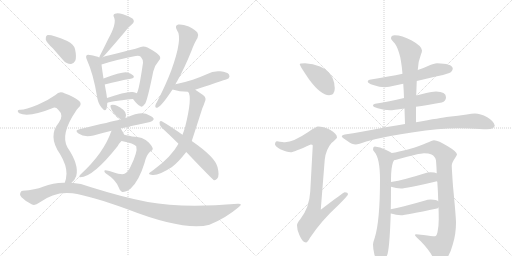
t = 0.00 s
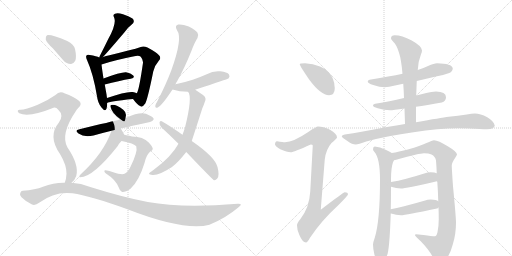
t = 3.80 s
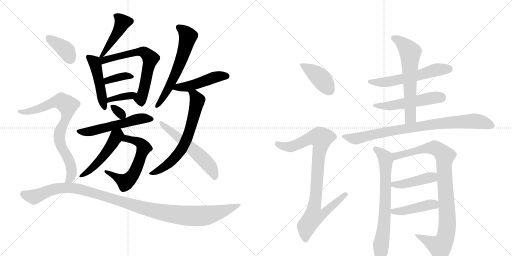
t = 7.60 s
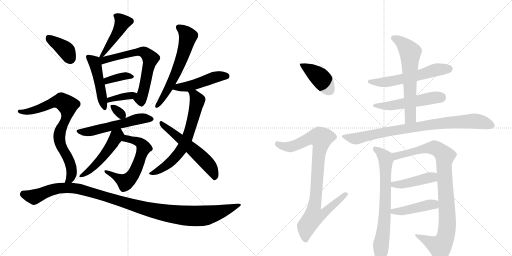
t = 11.41 s
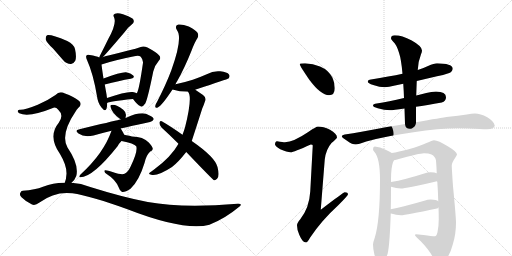
t = 15.21 s
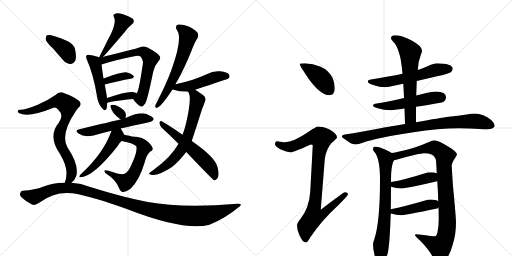
t = 19.01 s

The animated SVG that drew these frames (rendered in a browser with its animation timeline set to each time). Animation: 26 CSS @keyframes rules; one cycle of 19.01 s.

<svg version="1.1" viewBox="0 0 2048 1024" xmlns="http://www.w3.org/2000/svg">
  <g stroke="lightgray" stroke-dasharray="1,1" stroke-width="1" transform="scale(4, 4)">
    <line x1="0" y1="0" x2="256" y2="256"></line>
    <line x1="256" y1="0" x2="0" y2="256"></line>
    <line x1="128" y1="0" x2="128" y2="256"></line>
    <line x1="0" y1="128" x2="256" y2="128"></line>
    <line x1="256" y1="0" x2="512" y2="256"></line>
    <line x1="512" y1="0" x2="256" y2="256"></line>
    <line x1="384" y1="0" x2="384" y2="256"></line>
    <line x1="256" y1="128" x2="512" y2="128"></line>
  </g>
<g transform="scale(1, -1) translate(0, -850)">
   <style type="text/css">
    @keyframes keyframes0 {
      from {
       stroke: black;
       stroke-dashoffset: 444;
       stroke-width: 128;
       }
       59% {
       animation-timing-function: step-end;
       stroke: black;
       stroke-dashoffset: 0;
       stroke-width: 128;
       }
       to {
       stroke: black;
       stroke-width: 1024;
       }
       }
       #make-me-a-hanzi-animation-0 {
         animation: keyframes0 0.611328s both;
         animation-delay: 0.000000s;
         animation-timing-function: linear;
       }
    @keyframes keyframes1 {
      from {
       stroke: black;
       stroke-dashoffset: 474;
       stroke-width: 128;
       }
       61% {
       animation-timing-function: step-end;
       stroke: black;
       stroke-dashoffset: 0;
       stroke-width: 128;
       }
       to {
       stroke: black;
       stroke-width: 1024;
       }
       }
       #make-me-a-hanzi-animation-1 {
         animation: keyframes1 0.635742s both;
         animation-delay: 0.611328s;
         animation-timing-function: linear;
       }
    @keyframes keyframes2 {
      from {
       stroke: black;
       stroke-dashoffset: 652;
       stroke-width: 128;
       }
       68% {
       animation-timing-function: step-end;
       stroke: black;
       stroke-dashoffset: 0;
       stroke-width: 128;
       }
       to {
       stroke: black;
       stroke-width: 1024;
       }
       }
       #make-me-a-hanzi-animation-2 {
         animation: keyframes2 0.780599s both;
         animation-delay: 1.247070s;
         animation-timing-function: linear;
       }
    @keyframes keyframes3 {
      from {
       stroke: black;
       stroke-dashoffset: 365;
       stroke-width: 128;
       }
       54% {
       animation-timing-function: step-end;
       stroke: black;
       stroke-dashoffset: 0;
       stroke-width: 128;
       }
       to {
       stroke: black;
       stroke-width: 1024;
       }
       }
       #make-me-a-hanzi-animation-3 {
         animation: keyframes3 0.547038s both;
         animation-delay: 2.027669s;
         animation-timing-function: linear;
       }
    @keyframes keyframes4 {
      from {
       stroke: black;
       stroke-dashoffset: 370;
       stroke-width: 128;
       }
       55% {
       animation-timing-function: step-end;
       stroke: black;
       stroke-dashoffset: 0;
       stroke-width: 128;
       }
       to {
       stroke: black;
       stroke-width: 1024;
       }
       }
       #make-me-a-hanzi-animation-4 {
         animation: keyframes4 0.551107s both;
         animation-delay: 2.574707s;
         animation-timing-function: linear;
       }
    @keyframes keyframes5 {
      from {
       stroke: black;
       stroke-dashoffset: 315;
       stroke-width: 128;
       }
       51% {
       animation-timing-function: step-end;
       stroke: black;
       stroke-dashoffset: 0;
       stroke-width: 128;
       }
       to {
       stroke: black;
       stroke-width: 1024;
       }
       }
       #make-me-a-hanzi-animation-5 {
         animation: keyframes5 0.506348s both;
         animation-delay: 3.125814s;
         animation-timing-function: linear;
       }
    @keyframes keyframes6 {
      from {
       stroke: black;
       stroke-dashoffset: 553;
       stroke-width: 128;
       }
       64% {
       animation-timing-function: step-end;
       stroke: black;
       stroke-dashoffset: 0;
       stroke-width: 128;
       }
       to {
       stroke: black;
       stroke-width: 1024;
       }
       }
       #make-me-a-hanzi-animation-6 {
         animation: keyframes6 0.700033s both;
         animation-delay: 3.632161s;
         animation-timing-function: linear;
       }
    @keyframes keyframes7 {
      from {
       stroke: black;
       stroke-dashoffset: 599;
       stroke-width: 128;
       }
       66% {
       animation-timing-function: step-end;
       stroke: black;
       stroke-dashoffset: 0;
       stroke-width: 128;
       }
       to {
       stroke: black;
       stroke-width: 1024;
       }
       }
       #make-me-a-hanzi-animation-7 {
         animation: keyframes7 0.737467s both;
         animation-delay: 4.332194s;
         animation-timing-function: linear;
       }
    @keyframes keyframes8 {
      from {
       stroke: black;
       stroke-dashoffset: 497;
       stroke-width: 128;
       }
       62% {
       animation-timing-function: step-end;
       stroke: black;
       stroke-dashoffset: 0;
       stroke-width: 128;
       }
       to {
       stroke: black;
       stroke-width: 1024;
       }
       }
       #make-me-a-hanzi-animation-8 {
         animation: keyframes8 0.654460s both;
         animation-delay: 5.069661s;
         animation-timing-function: linear;
       }
    @keyframes keyframes9 {
      from {
       stroke: black;
       stroke-dashoffset: 612;
       stroke-width: 128;
       }
       67% {
       animation-timing-function: step-end;
       stroke: black;
       stroke-dashoffset: 0;
       stroke-width: 128;
       }
       to {
       stroke: black;
       stroke-width: 1024;
       }
       }
       #make-me-a-hanzi-animation-9 {
         animation: keyframes9 0.748047s both;
         animation-delay: 5.724121s;
         animation-timing-function: linear;
       }
    @keyframes keyframes10 {
      from {
       stroke: black;
       stroke-dashoffset: 476;
       stroke-width: 128;
       }
       61% {
       animation-timing-function: step-end;
       stroke: black;
       stroke-dashoffset: 0;
       stroke-width: 128;
       }
       to {
       stroke: black;
       stroke-width: 1024;
       }
       }
       #make-me-a-hanzi-animation-10 {
         animation: keyframes10 0.637370s both;
         animation-delay: 6.472168s;
         animation-timing-function: linear;
       }
    @keyframes keyframes11 {
      from {
       stroke: black;
       stroke-dashoffset: 668;
       stroke-width: 128;
       }
       68% {
       animation-timing-function: step-end;
       stroke: black;
       stroke-dashoffset: 0;
       stroke-width: 128;
       }
       to {
       stroke: black;
       stroke-width: 1024;
       }
       }
       #make-me-a-hanzi-animation-11 {
         animation: keyframes11 0.793620s both;
         animation-delay: 7.109538s;
         animation-timing-function: linear;
       }
    @keyframes keyframes12 {
      from {
       stroke: black;
       stroke-dashoffset: 567;
       stroke-width: 128;
       }
       65% {
       animation-timing-function: step-end;
       stroke: black;
       stroke-dashoffset: 0;
       stroke-width: 128;
       }
       to {
       stroke: black;
       stroke-width: 1024;
       }
       }
       #make-me-a-hanzi-animation-12 {
         animation: keyframes12 0.711426s both;
         animation-delay: 7.903158s;
         animation-timing-function: linear;
       }
    @keyframes keyframes13 {
      from {
       stroke: black;
       stroke-dashoffset: 384;
       stroke-width: 128;
       }
       56% {
       animation-timing-function: step-end;
       stroke: black;
       stroke-dashoffset: 0;
       stroke-width: 128;
       }
       to {
       stroke: black;
       stroke-width: 1024;
       }
       }
       #make-me-a-hanzi-animation-13 {
         animation: keyframes13 0.562500s both;
         animation-delay: 8.614583s;
         animation-timing-function: linear;
       }
    @keyframes keyframes14 {
      from {
       stroke: black;
       stroke-dashoffset: 790;
       stroke-width: 128;
       }
       72% {
       animation-timing-function: step-end;
       stroke: black;
       stroke-dashoffset: 0;
       stroke-width: 128;
       }
       to {
       stroke: black;
       stroke-width: 1024;
       }
       }
       #make-me-a-hanzi-animation-14 {
         animation: keyframes14 0.892904s both;
         animation-delay: 9.177083s;
         animation-timing-function: linear;
       }
    @keyframes keyframes15 {
      from {
       stroke: black;
       stroke-dashoffset: 1131;
       stroke-width: 128;
       }
       79% {
       animation-timing-function: step-end;
       stroke: black;
       stroke-dashoffset: 0;
       stroke-width: 128;
       }
       to {
       stroke: black;
       stroke-width: 1024;
       }
       }
       #make-me-a-hanzi-animation-15 {
         animation: keyframes15 1.170410s both;
         animation-delay: 10.069987s;
         animation-timing-function: linear;
       }
    @keyframes keyframes16 {
      from {
       stroke: black;
       stroke-dashoffset: 412;
       stroke-width: 128;
       }
       57% {
       animation-timing-function: step-end;
       stroke: black;
       stroke-dashoffset: 0;
       stroke-width: 128;
       }
       to {
       stroke: black;
       stroke-width: 1024;
       }
       }
       #make-me-a-hanzi-animation-16 {
         animation: keyframes16 0.585286s both;
         animation-delay: 11.240397s;
         animation-timing-function: linear;
       }
    @keyframes keyframes17 {
      from {
       stroke: black;
       stroke-dashoffset: 928;
       stroke-width: 128;
       }
       75% {
       animation-timing-function: step-end;
       stroke: black;
       stroke-dashoffset: 0;
       stroke-width: 128;
       }
       to {
       stroke: black;
       stroke-width: 1024;
       }
       }
       #make-me-a-hanzi-animation-17 {
         animation: keyframes17 1.005208s both;
         animation-delay: 11.825684s;
         animation-timing-function: linear;
       }
    @keyframes keyframes18 {
      from {
       stroke: black;
       stroke-dashoffset: 582;
       stroke-width: 128;
       }
       65% {
       animation-timing-function: step-end;
       stroke: black;
       stroke-dashoffset: 0;
       stroke-width: 128;
       }
       to {
       stroke: black;
       stroke-width: 1024;
       }
       }
       #make-me-a-hanzi-animation-18 {
         animation: keyframes18 0.723633s both;
         animation-delay: 12.830892s;
         animation-timing-function: linear;
       }
    @keyframes keyframes19 {
      from {
       stroke: black;
       stroke-dashoffset: 524;
       stroke-width: 128;
       }
       63% {
       animation-timing-function: step-end;
       stroke: black;
       stroke-dashoffset: 0;
       stroke-width: 128;
       }
       to {
       stroke: black;
       stroke-width: 1024;
       }
       }
       #make-me-a-hanzi-animation-19 {
         animation: keyframes19 0.676432s both;
         animation-delay: 13.554525s;
         animation-timing-function: linear;
       }
    @keyframes keyframes20 {
      from {
       stroke: black;
       stroke-dashoffset: 627;
       stroke-width: 128;
       }
       67% {
       animation-timing-function: step-end;
       stroke: black;
       stroke-dashoffset: 0;
       stroke-width: 128;
       }
       to {
       stroke: black;
       stroke-width: 1024;
       }
       }
       #make-me-a-hanzi-animation-20 {
         animation: keyframes20 0.760254s both;
         animation-delay: 14.230957s;
         animation-timing-function: linear;
       }
    @keyframes keyframes21 {
      from {
       stroke: black;
       stroke-dashoffset: 856;
       stroke-width: 128;
       }
       74% {
       animation-timing-function: step-end;
       stroke: black;
       stroke-dashoffset: 0;
       stroke-width: 128;
       }
       to {
       stroke: black;
       stroke-width: 1024;
       }
       }
       #make-me-a-hanzi-animation-21 {
         animation: keyframes21 0.946615s both;
         animation-delay: 14.991211s;
         animation-timing-function: linear;
       }
    @keyframes keyframes22 {
      from {
       stroke: black;
       stroke-dashoffset: 720;
       stroke-width: 128;
       }
       70% {
       animation-timing-function: step-end;
       stroke: black;
       stroke-dashoffset: 0;
       stroke-width: 128;
       }
       to {
       stroke: black;
       stroke-width: 1024;
       }
       }
       #make-me-a-hanzi-animation-22 {
         animation: keyframes22 0.835938s both;
         animation-delay: 15.937826s;
         animation-timing-function: linear;
       }
    @keyframes keyframes23 {
      from {
       stroke: black;
       stroke-dashoffset: 954;
       stroke-width: 128;
       }
       76% {
       animation-timing-function: step-end;
       stroke: black;
       stroke-dashoffset: 0;
       stroke-width: 128;
       }
       to {
       stroke: black;
       stroke-width: 1024;
       }
       }
       #make-me-a-hanzi-animation-23 {
         animation: keyframes23 1.026367s both;
         animation-delay: 16.773763s;
         animation-timing-function: linear;
       }
    @keyframes keyframes24 {
      from {
       stroke: black;
       stroke-dashoffset: 431;
       stroke-width: 128;
       }
       58% {
       animation-timing-function: step-end;
       stroke: black;
       stroke-dashoffset: 0;
       stroke-width: 128;
       }
       to {
       stroke: black;
       stroke-width: 1024;
       }
       }
       #make-me-a-hanzi-animation-24 {
         animation: keyframes24 0.600749s both;
         animation-delay: 17.800130s;
         animation-timing-function: linear;
       }
    @keyframes keyframes25 {
      from {
       stroke: black;
       stroke-dashoffset: 442;
       stroke-width: 128;
       }
       59% {
       animation-timing-function: step-end;
       stroke: black;
       stroke-dashoffset: 0;
       stroke-width: 128;
       }
       to {
       stroke: black;
       stroke-width: 1024;
       }
       }
       #make-me-a-hanzi-animation-25 {
         animation: keyframes25 0.609701s both;
         animation-delay: 18.400879s;
         animation-timing-function: linear;
       }
</style>
<path d="M 412 622 Q 437 649 498 721 Q 510 739 527 752 Q 542 764 530 776 Q 515 786 492 793 Q 470 800 460 795 Q 450 791 456 781 Q 468 757 433 694 Q 417 661 399 626 Q 398 623 397 620 C 389 597 392 600 412 622 Z" fill="lightgray"></path> 
<path d="M 397 620 Q 387 626 359 630 Q 349 633 346 628 Q 342 624 348 610 Q 373 555 388 465 Q 391 438 406 420 Q 421 401 426 415 Q 429 425 429 438 L 428 458 Q 427 465 426 473 Q 422 495 419 512 L 414 536 Q 408 575 406 592 C 403 617 403 617 397 620 Z" fill="lightgray"></path> 
<path d="M 532 454 Q 548 432 562 425 Q 569 419 581 436 Q 591 455 613 564 Q 619 589 636 608 Q 646 618 636 629 Q 624 642 590 660 Q 574 667 563 662 Q 544 655 517 649 Q 483 640 438 629 Q 423 626 412 622 C 383 613 367 579 406 592 Q 452 608 537 625 Q 556 629 563 623 Q 573 611 572 599 Q 556 487 547 477 C 535 450 529 458 532 454 Z" fill="lightgray"></path> 
<path d="M 419 512 Q 477 527 523 535 Q 541 539 533 548 Q 524 558 504 561 Q 483 562 414 536 C 386 525 390 505 419 512 Z" fill="lightgray"></path> 
<path d="M 429 438 Q 433 444 532 454 C 562 457 574 464 547 477 Q 540 481 531 482 Q 504 485 428 458 C 400 448 403 423 429 438 Z" fill="lightgray"></path> 
<path d="M 502 378 Q 503 384 504 390 Q 503 403 493 411 Q 462 435 445 430 Q 441 430 442 423 Q 448 396 483 372 C 499 361 499 361 502 378 Z" fill="lightgray"></path> 
<path d="M 483 336 Q 486 337 600 362 Q 609 362 615 373 Q 615 382 596 389 Q 569 408 505 379 Q 502 379 502 378 L 483 372 Q 476 372 470 369 Q 455 366 318 333 Q 296 329 314 316 Q 336 300 374 308 Q 405 317 446 327 L 483 336 Z" fill="lightgray"></path> 
<path d="M 486 286 Q 537 276 545 265 Q 552 244 522 183 Q 512 161 498 155 Q 488 149 450 162 Q 422 172 418 168 Q 415 161 428 153 Q 462 132 475 100 Q 479 87 487 83 Q 497 79 522 95 Q 556 126 578 198 Q 584 228 601 244 Q 610 247 611 254 Q 612 261 595 280 Q 573 304 528 304 Q 518 307 505 309 Q 501 310 497 311 C 468 318 457 292 486 286 Z" fill="lightgray"></path> 
<path d="M 497 311 Q 491 323 483 336 C 468 362 456 355 446 327 Q 415 237 323 153 Q 319 149 317 144 Q 317 140 321 141 Q 372 141 471 266 Q 475 275 486 286 C 501 303 501 303 497 311 Z" fill="lightgray"></path> 
<path d="M 702 513 Q 705 520 709 526 Q 737 575 766 647 Q 778 680 790 698 Q 796 708 790 719 Q 784 729 755 744 Q 730 754 713 752 Q 697 748 708 729 Q 732 698 685 568 Q 663 510 628 442 Q 621 432 621 426 Q 620 416 631 420 Q 647 427 690 492 L 702 513 Z" fill="lightgray"></path> 
<path d="M 781 491 Q 781 492 783 492 Q 910 534 914 536 Q 921 545 916 552 Q 909 562 881 565 Q 853 568 827 553 Q 800 541 771 531 Q 740 521 702 513 C 673 507 661 501 690 492 Q 717 483 752 483 C 760 483 760 483 781 491 Z" fill="lightgray"></path> 
<path d="M 767 286 Q 788 350 809 416 Q 816 432 819 442 Q 828 458 812 470 Q 793 483 781 491 C 756 508 739 510 752 483 Q 771 464 740 340 Q 736 327 730 311 L 714 275 Q 684 221 615 171 Q 602 162 597 158 Q 594 152 605 151 Q 632 145 688 182 Q 713 201 745 242 L 767 286 Z" fill="lightgray"></path> 
<path d="M 745 242 Q 851 131 856 129 Q 863 128 869 136 Q 879 146 870 182 Q 860 222 767 286 L 730 311 Q 679 347 647 365 Q 640 369 638 360 Q 637 350 646 340 Q 679 310 714 275 L 745 242 Z" fill="lightgray"></path> 
<path d="M 212 656 Q 231 634 253 609 Q 266 594 283 594 Q 293 593 301 607 Q 307 622 300 654 Q 296 672 269 686 Q 202 714 188 709 Q 182 705 183 692 Q 186 680 212 656 Z" fill="lightgray"></path> 
<path d="M 286 119 Q 299 129 305 146 Q 317 191 270 260 Q 240 312 303 405 Q 306 412 312 417 Q 333 435 313 449 Q 294 464 260 476 Q 238 488 222 470 Q 191 448 151 431 Q 97 409 79 411 Q 72 411 71 406 Q 70 402 77 397 Q 116 379 214 419 Q 224 422 233 411 Q 257 389 235 359 Q 190 305 240 234 Q 267 189 266 155 Q 265 133 259 119 C 250 90 265 97 286 119 Z" fill="lightgray"></path> 
<path d="M 259 119 Q 216 120 172 103 Q 141 91 91 87 Q 84 87 81 78 Q 77 71 86 61 Q 104 43 128 32 Q 140 26 158 40 Q 219 86 290 77 Q 360 67 507 14 Q 739 -76 838 -49 Q 839 -48 842 -47 Q 903 -22 953 20 Q 975 36 951 35 Q 729 17 591 42 Q 492 61 361 102 Q 324 117 286 119 L 259 119 Z" fill="lightgray"></path> 
<path d="M 1220 597 Q 1199 597 1199 593 Q 1199 587 1238 530 Q 1284 469 1316 469 Q 1339 469 1339 497 Q 1339 518 1330 539 Q 1314 570 1280 584 Q 1252 595 1220 597 Z" fill="lightgray"></path> 
<path d="M 1272 344 Q 1265 344 1233 322 Q 1174 282 1140 281 Q 1133 281 1108 285 Q 1100 284 1100 272 Q 1100 266 1121 253 Q 1148 241 1163 241 Q 1174 241 1243 272 Q 1251 272 1251 268 L 1241 84 Q 1237 18 1201 -27 Q 1188 -42 1188 -51 Q 1188 -70 1197 -89 Q 1210 -120 1224 -120 Q 1230 -120 1240 -101 Q 1285 -33 1353 29 Q 1392 68 1392 73 Q 1392 81 1379 81 Q 1374 81 1283 11 L 1299 212 Q 1304 253 1326 278 Q 1348 297 1348 300 Q 1348 315 1320 331 Q 1293 344 1272 344 Z" fill="lightgray"></path> 
<path d="M 1748 597 Q 1737 597 1712 586 Q 1696 579 1671 570 L 1610 555 Q 1558 544 1484 532 Q 1471 531 1471 524 Q 1471 517 1493 510 Q 1519 501 1539 501 Q 1554 501 1580 508 Q 1592 510 1613 515 L 1667 526 Q 1701 534 1748 545 Q 1770 548 1797 558 Q 1811 564 1811 577 Q 1808 596 1748 597 Z" fill="lightgray"></path> 
<path d="M 1616 458 Q 1554 443 1507 436 Q 1492 434 1492 428 Q 1492 422 1511 417 Q 1537 409 1560 409 Q 1572 409 1618 416 L 1664 423 Q 1706 429 1767 440 Q 1784 445 1784 461 Q 1784 483 1744 484 Q 1726 484 1705 478 Q 1686 473 1665 468 L 1616 458 Z" fill="lightgray"></path> 
<path d="M 1671 570 Q 1673 606 1684 633 Q 1688 642 1688 648 Q 1688 665 1647 688 Q 1607 709 1579 709 Q 1564 709 1564 696 Q 1564 692 1573 683 Q 1586 672 1596 639 Q 1605 613 1610 555 L 1613 515 Q 1615 488 1616 458 L 1618 416 Q 1619 387 1620 354 C 1621 324 1664 331 1664 361 L 1664 423 L 1665 468 Q 1666 502 1667 526 L 1671 570 Z" fill="lightgray"></path> 
<path d="M 1620 354 Q 1587 349 1548 342 Q 1440 321 1379 312 Q 1367 310 1367 304 Q 1368 300 1391 285 Q 1409 272 1423 272 Q 1433 272 1465 284 Q 1549 307 1654 321 Q 1753 337 1835 337 L 1877 336 Q 1925 333 1948 333 Q 1978 334 1979 348 Q 1976 365 1949 381 Q 1921 396 1900 396 Q 1887 396 1867 392 Q 1832 387 1795 383 Q 1764 379 1664 361 L 1620 354 Z" fill="lightgray"></path> 
<path d="M 1567 238 Q 1560 244 1540 252 Q 1521 262 1499 264 Q 1492 263 1492 253 Q 1492 248 1497 243 Q 1520 218 1520 131 Q 1520 -33 1499 -101 Q 1492 -120 1492 -128 Q 1492 -146 1498 -170 Q 1511 -204 1520 -204 Q 1536 -204 1548 -172 Q 1558 -152 1563 -4 L 1563 13 Q 1564 53 1564 103 L 1564 122 L 1564 131 Q 1564 179 1572 201 L 1576 209 C 1584 228 1584 228 1567 238 Z" fill="lightgray"></path> 
<path d="M 1736 289 Q 1729 288 1706 278 Q 1687 268 1635 253 Q 1593 242 1567 238 C 1537 233 1547 201 1576 209 Q 1582 210 1599 215 Q 1627 223 1661 231 Q 1687 237 1696 237 Q 1715 237 1726 232 Q 1741 225 1744 208 Q 1746 183 1747 157 L 1749 126 Q 1752 86 1753 45 L 1754 20 Q 1755 -3 1755 -27 Q 1755 -53 1750 -79 Q 1746 -95 1740 -95 Q 1727 -95 1694 -90 Q 1671 -87 1664 -87 Q 1660 -87 1660 -91 Q 1661 -95 1683 -115 Q 1715 -148 1730 -176 Q 1744 -202 1755 -204 Q 1768 -204 1783 -187 Q 1800 -170 1811 -128 Q 1824 -87 1824 -40 Q 1824 -20 1812 105 Q 1807 177 1807 188 Q 1807 199 1821 219 Q 1828 230 1828 232 Q 1828 243 1791 265 Q 1753 289 1736 289 Z" fill="lightgray"></path> 
<path d="M 1747 157 Q 1739 161 1723 161 Q 1711 161 1697 156 Q 1619 131 1564 122 C 1534 117 1535 112 1564 103 Q 1585 96 1604 96 Q 1622 96 1748 125 L 1749 126 C 1777 136 1775 147 1747 157 Z" fill="lightgray"></path> 
<path d="M 1563 -4 L 1564 -4 Q 1585 -11 1604 -11 Q 1622 -11 1748 16 Q 1751 17 1754 20 C 1773 34 1773 34 1753 45 Q 1746 51 1723 52 Q 1711 52 1697 47 Q 1618 24 1563 13 C 1534 7 1534 4 1563 -4 Z" fill="lightgray"></path> 
      <clipPath id="make-me-a-hanzi-clip-0">
      <path d="M 412 622 Q 437 649 498 721 Q 510 739 527 752 Q 542 764 530 776 Q 515 786 492 793 Q 470 800 460 795 Q 450 791 456 781 Q 468 757 433 694 Q 417 661 399 626 Q 398 623 397 620 C 389 597 392 600 412 622 Z" fill="lightgray"></path>
      </clipPath>
      <path clip-path="url(#make-me-a-hanzi-clip-0)" d="M 467 786 L 489 758 L 475 727 L 407 630 " fill="none" id="make-me-a-hanzi-animation-0" stroke-dasharray="316 632" stroke-linecap="round"></path>

      <clipPath id="make-me-a-hanzi-clip-1">
      <path d="M 397 620 Q 387 626 359 630 Q 349 633 346 628 Q 342 624 348 610 Q 373 555 388 465 Q 391 438 406 420 Q 421 401 426 415 Q 429 425 429 438 L 428 458 Q 427 465 426 473 Q 422 495 419 512 L 414 536 Q 408 575 406 592 C 403 617 403 617 397 620 Z" fill="lightgray"></path>
      </clipPath>
      <path clip-path="url(#make-me-a-hanzi-clip-1)" d="M 353 623 L 377 601 L 384 584 L 417 420 " fill="none" id="make-me-a-hanzi-animation-1" stroke-dasharray="346 692" stroke-linecap="round"></path>

      <clipPath id="make-me-a-hanzi-clip-2">
      <path d="M 532 454 Q 548 432 562 425 Q 569 419 581 436 Q 591 455 613 564 Q 619 589 636 608 Q 646 618 636 629 Q 624 642 590 660 Q 574 667 563 662 Q 544 655 517 649 Q 483 640 438 629 Q 423 626 412 622 C 383 613 367 579 406 592 Q 452 608 537 625 Q 556 629 563 623 Q 573 611 572 599 Q 556 487 547 477 C 535 450 529 458 532 454 Z" fill="lightgray"></path>
      </clipPath>
      <path clip-path="url(#make-me-a-hanzi-clip-2)" d="M 405 615 L 415 609 L 564 643 L 586 635 L 602 616 L 574 483 L 562 456 L 567 439 " fill="none" id="make-me-a-hanzi-animation-2" stroke-dasharray="524 1048" stroke-linecap="round"></path>

      <clipPath id="make-me-a-hanzi-clip-3">
      <path d="M 419 512 Q 477 527 523 535 Q 541 539 533 548 Q 524 558 504 561 Q 483 562 414 536 C 386 525 390 505 419 512 Z" fill="lightgray"></path>
      </clipPath>
      <path clip-path="url(#make-me-a-hanzi-clip-3)" d="M 426 520 L 430 530 L 449 536 L 510 547 L 526 543 " fill="none" id="make-me-a-hanzi-animation-3" stroke-dasharray="237 474" stroke-linecap="round"></path>

      <clipPath id="make-me-a-hanzi-clip-4">
      <path d="M 429 438 Q 433 444 532 454 C 562 457 574 464 547 477 Q 540 481 531 482 Q 504 485 428 458 C 400 448 403 423 429 438 Z" fill="lightgray"></path>
      </clipPath>
      <path clip-path="url(#make-me-a-hanzi-clip-4)" d="M 434 446 L 439 454 L 518 464 L 541 473 " fill="none" id="make-me-a-hanzi-animation-4" stroke-dasharray="242 484" stroke-linecap="round"></path>

      <clipPath id="make-me-a-hanzi-clip-5">
      <path d="M 502 378 Q 503 384 504 390 Q 503 403 493 411 Q 462 435 445 430 Q 441 430 442 423 Q 448 396 483 372 C 499 361 499 361 502 378 Z" fill="lightgray"></path>
      </clipPath>
      <path clip-path="url(#make-me-a-hanzi-clip-5)" d="M 450 424 L 494 385 " fill="none" id="make-me-a-hanzi-animation-5" stroke-dasharray="187 374" stroke-linecap="round"></path>

      <clipPath id="make-me-a-hanzi-clip-6">
      <path d="M 483 336 Q 486 337 600 362 Q 609 362 615 373 Q 615 382 596 389 Q 569 408 505 379 Q 502 379 502 378 L 483 372 Q 476 372 470 369 Q 455 366 318 333 Q 296 329 314 316 Q 336 300 374 308 Q 405 317 446 327 L 483 336 Z" fill="lightgray"></path>
      </clipPath>
      <path clip-path="url(#make-me-a-hanzi-clip-6)" d="M 315 325 L 349 322 L 540 371 L 606 374 " fill="none" id="make-me-a-hanzi-animation-6" stroke-dasharray="425 850" stroke-linecap="round"></path>

      <clipPath id="make-me-a-hanzi-clip-7">
      <path d="M 486 286 Q 537 276 545 265 Q 552 244 522 183 Q 512 161 498 155 Q 488 149 450 162 Q 422 172 418 168 Q 415 161 428 153 Q 462 132 475 100 Q 479 87 487 83 Q 497 79 522 95 Q 556 126 578 198 Q 584 228 601 244 Q 610 247 611 254 Q 612 261 595 280 Q 573 304 528 304 Q 518 307 505 309 Q 501 310 497 311 C 468 318 457 292 486 286 Z" fill="lightgray"></path>
      </clipPath>
      <path clip-path="url(#make-me-a-hanzi-clip-7)" d="M 499 303 L 521 290 L 550 285 L 568 272 L 575 258 L 535 154 L 501 121 L 421 165 " fill="none" id="make-me-a-hanzi-animation-7" stroke-dasharray="471 942" stroke-linecap="round"></path>

      <clipPath id="make-me-a-hanzi-clip-8">
      <path d="M 497 311 Q 491 323 483 336 C 468 362 456 355 446 327 Q 415 237 323 153 Q 319 149 317 144 Q 317 140 321 141 Q 372 141 471 266 Q 475 275 486 286 C 501 303 501 303 497 311 Z" fill="lightgray"></path>
      </clipPath>
      <path clip-path="url(#make-me-a-hanzi-clip-8)" d="M 479 325 L 434 251 L 397 206 L 356 166 L 322 147 " fill="none" id="make-me-a-hanzi-animation-8" stroke-dasharray="369 738" stroke-linecap="round"></path>

      <clipPath id="make-me-a-hanzi-clip-9">
      <path d="M 702 513 Q 705 520 709 526 Q 737 575 766 647 Q 778 680 790 698 Q 796 708 790 719 Q 784 729 755 744 Q 730 754 713 752 Q 697 748 708 729 Q 732 698 685 568 Q 663 510 628 442 Q 621 432 621 426 Q 620 416 631 420 Q 647 427 690 492 L 702 513 Z" fill="lightgray"></path>
      </clipPath>
      <path clip-path="url(#make-me-a-hanzi-clip-9)" d="M 716 739 L 729 733 L 752 704 L 743 665 L 723 604 L 672 490 L 629 428 " fill="none" id="make-me-a-hanzi-animation-9" stroke-dasharray="484 968" stroke-linecap="round"></path>

      <clipPath id="make-me-a-hanzi-clip-10">
      <path d="M 781 491 Q 781 492 783 492 Q 910 534 914 536 Q 921 545 916 552 Q 909 562 881 565 Q 853 568 827 553 Q 800 541 771 531 Q 740 521 702 513 C 673 507 661 501 690 492 Q 717 483 752 483 C 760 483 760 483 781 491 Z" fill="lightgray"></path>
      </clipPath>
      <path clip-path="url(#make-me-a-hanzi-clip-10)" d="M 698 494 L 711 501 L 791 514 L 863 543 L 910 543 " fill="none" id="make-me-a-hanzi-animation-10" stroke-dasharray="348 696" stroke-linecap="round"></path>

      <clipPath id="make-me-a-hanzi-clip-11">
      <path d="M 767 286 Q 788 350 809 416 Q 816 432 819 442 Q 828 458 812 470 Q 793 483 781 491 C 756 508 739 510 752 483 Q 771 464 740 340 Q 736 327 730 311 L 714 275 Q 684 221 615 171 Q 602 162 597 158 Q 594 152 605 151 Q 632 145 688 182 Q 713 201 745 242 L 767 286 Z" fill="lightgray"></path>
      </clipPath>
      <path clip-path="url(#make-me-a-hanzi-clip-11)" d="M 760 484 L 777 471 L 789 446 L 763 343 L 735 268 L 705 225 L 670 191 L 641 171 L 603 157 " fill="none" id="make-me-a-hanzi-animation-11" stroke-dasharray="540 1080" stroke-linecap="round"></path>

      <clipPath id="make-me-a-hanzi-clip-12">
      <path d="M 745 242 Q 851 131 856 129 Q 863 128 869 136 Q 879 146 870 182 Q 860 222 767 286 L 730 311 Q 679 347 647 365 Q 640 369 638 360 Q 637 350 646 340 Q 679 310 714 275 L 745 242 Z" fill="lightgray"></path>
      </clipPath>
      <path clip-path="url(#make-me-a-hanzi-clip-12)" d="M 646 356 L 823 203 L 844 178 L 860 137 " fill="none" id="make-me-a-hanzi-animation-12" stroke-dasharray="439 878" stroke-linecap="round"></path>

      <clipPath id="make-me-a-hanzi-clip-13">
      <path d="M 212 656 Q 231 634 253 609 Q 266 594 283 594 Q 293 593 301 607 Q 307 622 300 654 Q 296 672 269 686 Q 202 714 188 709 Q 182 705 183 692 Q 186 680 212 656 Z" fill="lightgray"></path>
      </clipPath>
      <path clip-path="url(#make-me-a-hanzi-clip-13)" d="M 192 702 L 259 653 L 282 614 " fill="none" id="make-me-a-hanzi-animation-13" stroke-dasharray="256 512" stroke-linecap="round"></path>

      <clipPath id="make-me-a-hanzi-clip-14">
      <path d="M 286 119 Q 299 129 305 146 Q 317 191 270 260 Q 240 312 303 405 Q 306 412 312 417 Q 333 435 313 449 Q 294 464 260 476 Q 238 488 222 470 Q 191 448 151 431 Q 97 409 79 411 Q 72 411 71 406 Q 70 402 77 397 Q 116 379 214 419 Q 224 422 233 411 Q 257 389 235 359 Q 190 305 240 234 Q 267 189 266 155 Q 265 133 259 119 C 250 90 265 97 286 119 Z" fill="lightgray"></path>
      </clipPath>
      <path clip-path="url(#make-me-a-hanzi-clip-14)" d="M 78 404 L 129 407 L 232 445 L 245 445 L 270 428 L 268 388 L 241 329 L 237 307 L 243 269 L 276 211 L 286 174 L 283 141 L 266 122 " fill="none" id="make-me-a-hanzi-animation-14" stroke-dasharray="662 1324" stroke-linecap="round"></path>

      <clipPath id="make-me-a-hanzi-clip-15">
      <path d="M 259 119 Q 216 120 172 103 Q 141 91 91 87 Q 84 87 81 78 Q 77 71 86 61 Q 104 43 128 32 Q 140 26 158 40 Q 219 86 290 77 Q 360 67 507 14 Q 739 -76 838 -49 Q 839 -48 842 -47 Q 903 -22 953 20 Q 975 36 951 35 Q 729 17 591 42 Q 492 61 361 102 Q 324 117 286 119 L 259 119 Z" fill="lightgray"></path>
      </clipPath>
      <path clip-path="url(#make-me-a-hanzi-clip-15)" d="M 95 73 L 136 62 L 226 96 L 292 98 L 364 82 L 605 9 L 690 -7 L 770 -14 L 847 -7 L 942 26 " fill="none" id="make-me-a-hanzi-animation-15" stroke-dasharray="1003 2006" stroke-linecap="round"></path>

      <clipPath id="make-me-a-hanzi-clip-16">
      <path d="M 1220 597 Q 1199 597 1199 593 Q 1199 587 1238 530 Q 1284 469 1316 469 Q 1339 469 1339 497 Q 1339 518 1330 539 Q 1314 570 1280 584 Q 1252 595 1220 597 Z" fill="lightgray"></path>
      </clipPath>
      <path clip-path="url(#make-me-a-hanzi-clip-16)" d="M 1203 592 L 1283 537 L 1318 489 " fill="none" id="make-me-a-hanzi-animation-16" stroke-dasharray="284 568" stroke-linecap="round"></path>

      <clipPath id="make-me-a-hanzi-clip-17">
      <path d="M 1272 344 Q 1265 344 1233 322 Q 1174 282 1140 281 Q 1133 281 1108 285 Q 1100 284 1100 272 Q 1100 266 1121 253 Q 1148 241 1163 241 Q 1174 241 1243 272 Q 1251 272 1251 268 L 1241 84 Q 1237 18 1201 -27 Q 1188 -42 1188 -51 Q 1188 -70 1197 -89 Q 1210 -120 1224 -120 Q 1230 -120 1240 -101 Q 1285 -33 1353 29 Q 1392 68 1392 73 Q 1392 81 1379 81 Q 1374 81 1283 11 L 1299 212 Q 1304 253 1326 278 Q 1348 297 1348 300 Q 1348 315 1320 331 Q 1293 344 1272 344 Z" fill="lightgray"></path>
      </clipPath>
      <path clip-path="url(#make-me-a-hanzi-clip-17)" d="M 1111 274 L 1136 264 L 1162 263 L 1238 297 L 1285 297 L 1257 21 L 1295 18 L 1303 8 L 1287 -10 L 1254 -16 L 1226 -56 L 1222 -110 " fill="none" id="make-me-a-hanzi-animation-17" stroke-dasharray="800 1600" stroke-linecap="round"></path>

      <clipPath id="make-me-a-hanzi-clip-18">
      <path d="M 1748 597 Q 1737 597 1712 586 Q 1696 579 1671 570 L 1610 555 Q 1558 544 1484 532 Q 1471 531 1471 524 Q 1471 517 1493 510 Q 1519 501 1539 501 Q 1554 501 1580 508 Q 1592 510 1613 515 L 1667 526 Q 1701 534 1748 545 Q 1770 548 1797 558 Q 1811 564 1811 577 Q 1808 596 1748 597 Z" fill="lightgray"></path>
      </clipPath>
      <path clip-path="url(#make-me-a-hanzi-clip-18)" d="M 1479 525 L 1505 520 L 1567 525 L 1680 550 L 1740 570 L 1798 575 " fill="none" id="make-me-a-hanzi-animation-18" stroke-dasharray="454 908" stroke-linecap="round"></path>

      <clipPath id="make-me-a-hanzi-clip-19">
      <path d="M 1616 458 Q 1554 443 1507 436 Q 1492 434 1492 428 Q 1492 422 1511 417 Q 1537 409 1560 409 Q 1572 409 1618 416 L 1664 423 Q 1706 429 1767 440 Q 1784 445 1784 461 Q 1784 483 1744 484 Q 1726 484 1705 478 Q 1686 473 1665 468 L 1616 458 Z" fill="lightgray"></path>
      </clipPath>
      <path clip-path="url(#make-me-a-hanzi-clip-19)" d="M 1498 428 L 1572 428 L 1763 461 " fill="none" id="make-me-a-hanzi-animation-19" stroke-dasharray="396 792" stroke-linecap="round"></path>

      <clipPath id="make-me-a-hanzi-clip-20">
      <path d="M 1671 570 Q 1673 606 1684 633 Q 1688 642 1688 648 Q 1688 665 1647 688 Q 1607 709 1579 709 Q 1564 709 1564 696 Q 1564 692 1573 683 Q 1586 672 1596 639 Q 1605 613 1610 555 L 1613 515 Q 1615 488 1616 458 L 1618 416 Q 1619 387 1620 354 C 1621 324 1664 331 1664 361 L 1664 423 L 1665 468 Q 1666 502 1667 526 L 1671 570 Z" fill="lightgray"></path>
      </clipPath>
      <path clip-path="url(#make-me-a-hanzi-clip-20)" d="M 1576 697 L 1603 682 L 1641 641 L 1642 384 L 1626 362 " fill="none" id="make-me-a-hanzi-animation-20" stroke-dasharray="499 998" stroke-linecap="round"></path>

      <clipPath id="make-me-a-hanzi-clip-21">
      <path d="M 1620 354 Q 1587 349 1548 342 Q 1440 321 1379 312 Q 1367 310 1367 304 Q 1368 300 1391 285 Q 1409 272 1423 272 Q 1433 272 1465 284 Q 1549 307 1654 321 Q 1753 337 1835 337 L 1877 336 Q 1925 333 1948 333 Q 1978 334 1979 348 Q 1976 365 1949 381 Q 1921 396 1900 396 Q 1887 396 1867 392 Q 1832 387 1795 383 Q 1764 379 1664 361 L 1620 354 Z" fill="lightgray"></path>
      </clipPath>
      <path clip-path="url(#make-me-a-hanzi-clip-21)" d="M 1375 305 L 1421 295 L 1588 331 L 1805 361 L 1897 366 L 1966 349 " fill="none" id="make-me-a-hanzi-animation-21" stroke-dasharray="728 1456" stroke-linecap="round"></path>

      <clipPath id="make-me-a-hanzi-clip-22">
      <path d="M 1567 238 Q 1560 244 1540 252 Q 1521 262 1499 264 Q 1492 263 1492 253 Q 1492 248 1497 243 Q 1520 218 1520 131 Q 1520 -33 1499 -101 Q 1492 -120 1492 -128 Q 1492 -146 1498 -170 Q 1511 -204 1520 -204 Q 1536 -204 1548 -172 Q 1558 -152 1563 -4 L 1563 13 Q 1564 53 1564 103 L 1564 122 L 1564 131 Q 1564 179 1572 201 L 1576 209 C 1584 228 1584 228 1567 238 Z" fill="lightgray"></path>
      </clipPath>
      <path clip-path="url(#make-me-a-hanzi-clip-22)" d="M 1504 253 L 1538 224 L 1543 212 L 1540 -16 L 1524 -128 L 1522 -193 " fill="none" id="make-me-a-hanzi-animation-22" stroke-dasharray="592 1184" stroke-linecap="round"></path>

      <clipPath id="make-me-a-hanzi-clip-23">
      <path d="M 1736 289 Q 1729 288 1706 278 Q 1687 268 1635 253 Q 1593 242 1567 238 C 1537 233 1547 201 1576 209 Q 1582 210 1599 215 Q 1627 223 1661 231 Q 1687 237 1696 237 Q 1715 237 1726 232 Q 1741 225 1744 208 Q 1746 183 1747 157 L 1749 126 Q 1752 86 1753 45 L 1754 20 Q 1755 -3 1755 -27 Q 1755 -53 1750 -79 Q 1746 -95 1740 -95 Q 1727 -95 1694 -90 Q 1671 -87 1664 -87 Q 1660 -87 1660 -91 Q 1661 -95 1683 -115 Q 1715 -148 1730 -176 Q 1744 -202 1755 -204 Q 1768 -204 1783 -187 Q 1800 -170 1811 -128 Q 1824 -87 1824 -40 Q 1824 -20 1812 105 Q 1807 177 1807 188 Q 1807 199 1821 219 Q 1828 230 1828 232 Q 1828 243 1791 265 Q 1753 289 1736 289 Z" fill="lightgray"></path>
      </clipPath>
      <path clip-path="url(#make-me-a-hanzi-clip-23)" d="M 1574 232 L 1588 227 L 1683 252 L 1738 259 L 1779 227 L 1776 185 L 1789 -49 L 1777 -111 L 1760 -137 L 1664 -91 " fill="none" id="make-me-a-hanzi-animation-23" stroke-dasharray="826 1652" stroke-linecap="round"></path>

      <clipPath id="make-me-a-hanzi-clip-24">
      <path d="M 1747 157 Q 1739 161 1723 161 Q 1711 161 1697 156 Q 1619 131 1564 122 C 1534 117 1535 112 1564 103 Q 1585 96 1604 96 Q 1622 96 1748 125 L 1749 126 C 1777 136 1775 147 1747 157 Z" fill="lightgray"></path>
      </clipPath>
      <path clip-path="url(#make-me-a-hanzi-clip-24)" d="M 1571 117 L 1599 112 L 1719 140 L 1741 133 " fill="none" id="make-me-a-hanzi-animation-24" stroke-dasharray="303 606" stroke-linecap="round"></path>

      <clipPath id="make-me-a-hanzi-clip-25">
      <path d="M 1563 -4 L 1564 -4 Q 1585 -11 1604 -11 Q 1622 -11 1748 16 Q 1751 17 1754 20 C 1773 34 1773 34 1753 45 Q 1746 51 1723 52 Q 1711 52 1697 47 Q 1618 24 1563 13 C 1534 7 1534 4 1563 -4 Z" fill="lightgray"></path>
      </clipPath>
      <path clip-path="url(#make-me-a-hanzi-clip-25)" d="M 1564 0 L 1719 31 L 1746 26 " fill="none" id="make-me-a-hanzi-animation-25" stroke-dasharray="314 628" stroke-linecap="round"></path>

</g>
</svg>
